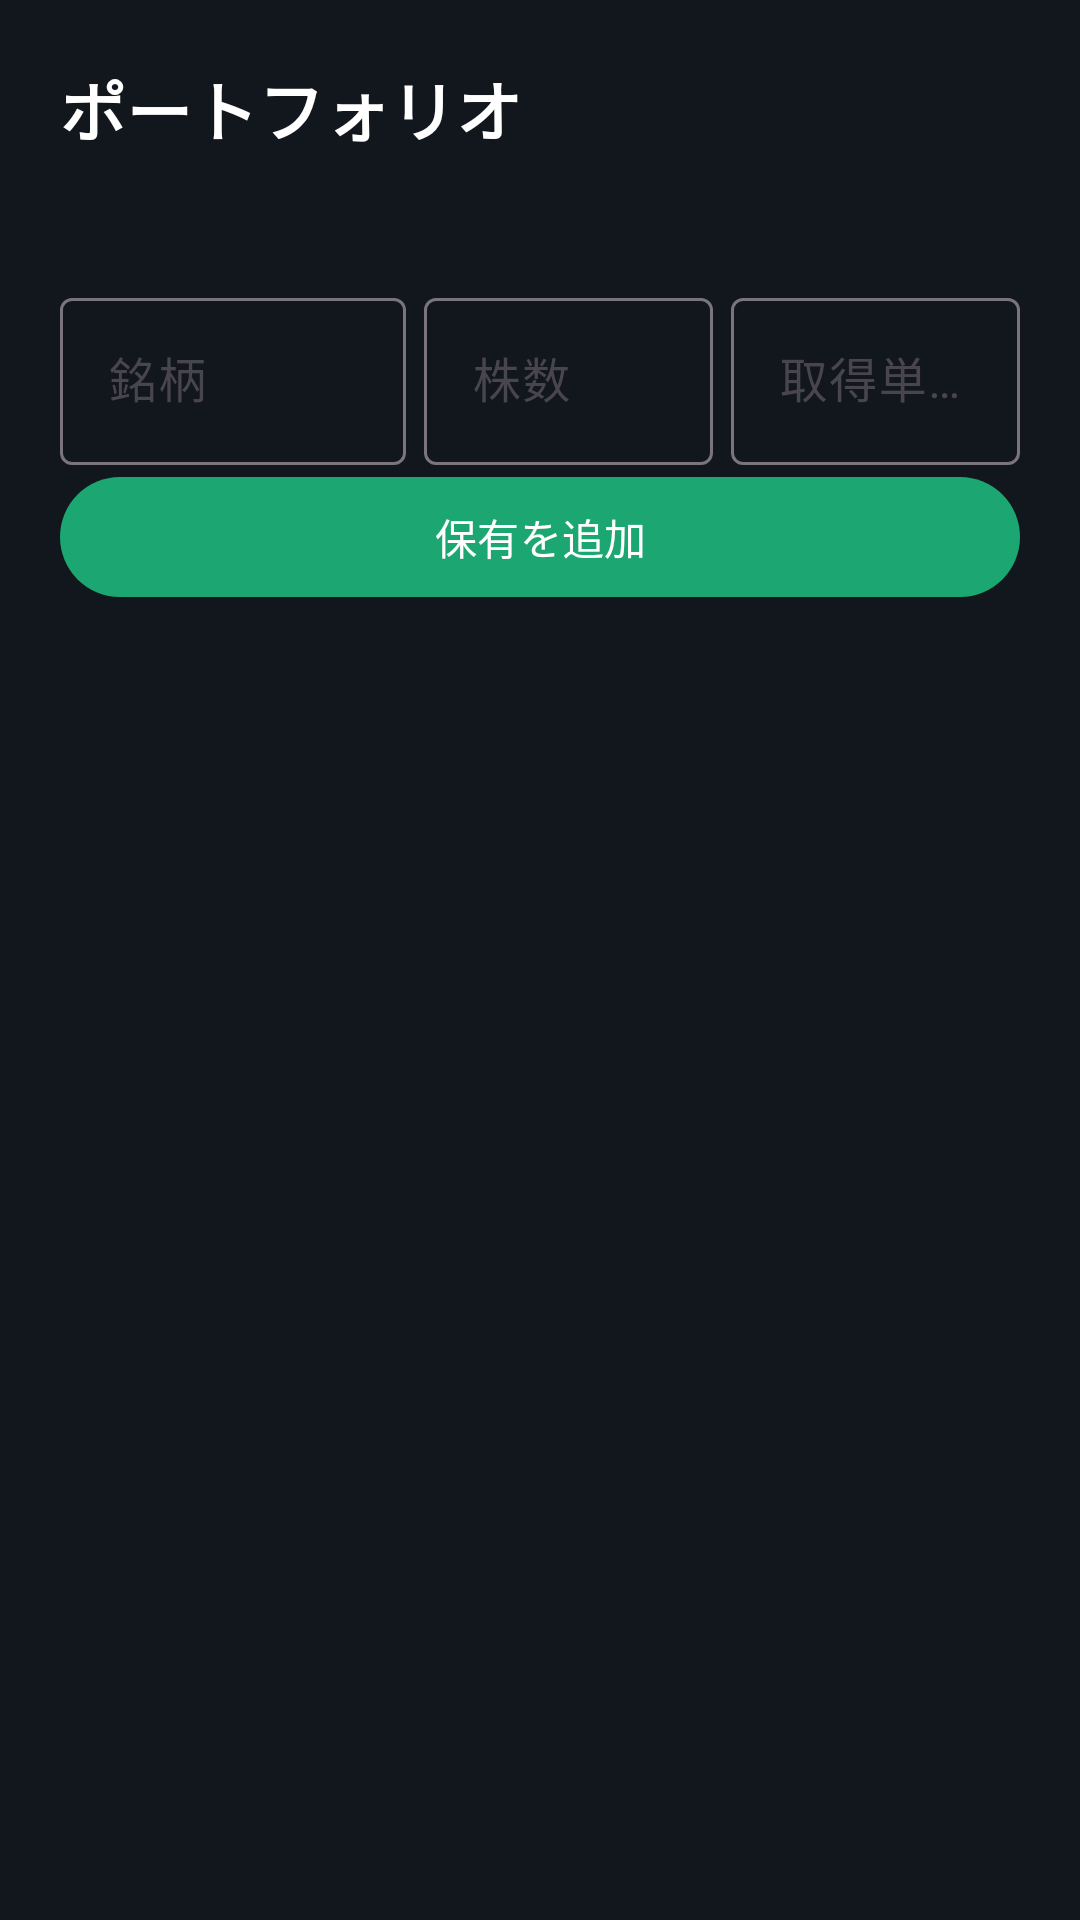

Produce the Android XML layout that renders to this screen, including the resource entries it uses.
<!-- AndroidManifest.xml: activity theme Theme.StockWidget -->
<!-- res/layout/activity_portfolio.xml -->
<?xml version="1.0" encoding="utf-8"?>
<ScrollView xmlns:android="http://schemas.android.com/apk/res/android"
    android:layout_width="match_parent"
    android:layout_height="match_parent"
    android:background="#12161D"
    android:fillViewport="true">

    <LinearLayout
        android:layout_width="match_parent"
        android:layout_height="wrap_content"
        android:orientation="vertical"
        android:padding="20dp">

        <TextView
            android:layout_width="wrap_content"
            android:layout_height="wrap_content"
            android:text="@string/portfolio_title"
            android:textColor="#FFFFFF"
            android:textSize="22sp"
            android:textStyle="bold" />

        <TextView
            android:id="@+id/pf_total"
            android:layout_width="match_parent"
            android:layout_height="wrap_content"
            android:layout_marginTop="8dp"
            android:textColor="#FFFFFF"
            android:textSize="16sp"
            android:textStyle="bold" />

        <LinearLayout
            android:layout_width="match_parent"
            android:layout_height="wrap_content"
            android:orientation="horizontal"
            android:layout_marginTop="12dp">

            <com.google.android.material.textfield.TextInputLayout
                android:layout_width="0dp"
                android:layout_weight="1.2"
                android:layout_height="wrap_content"
                android:hint="@string/pf_symbol">

                <com.google.android.material.textfield.TextInputEditText
                    android:id="@+id/pf_symbol"
                    android:layout_width="match_parent"
                    android:layout_height="wrap_content"
                    android:inputType="textCapCharacters" />
            </com.google.android.material.textfield.TextInputLayout>

            <com.google.android.material.textfield.TextInputLayout
                android:layout_width="0dp"
                android:layout_weight="1"
                android:layout_height="wrap_content"
                android:layout_marginStart="6dp"
                android:hint="@string/pf_shares">

                <com.google.android.material.textfield.TextInputEditText
                    android:id="@+id/pf_shares"
                    android:layout_width="match_parent"
                    android:layout_height="wrap_content"
                    android:inputType="numberDecimal" />
            </com.google.android.material.textfield.TextInputLayout>

            <com.google.android.material.textfield.TextInputLayout
                android:layout_width="0dp"
                android:layout_weight="1"
                android:layout_height="wrap_content"
                android:layout_marginStart="6dp"
                android:hint="@string/pf_cost">

                <com.google.android.material.textfield.TextInputEditText
                    android:id="@+id/pf_cost"
                    android:layout_width="match_parent"
                    android:layout_height="wrap_content"
                    android:inputType="numberDecimal" />
            </com.google.android.material.textfield.TextInputLayout>
        </LinearLayout>

        <com.google.android.material.button.MaterialButton
            android:id="@+id/pf_add"
            android:layout_width="match_parent"
            android:layout_height="wrap_content"
            android:text="@string/pf_add" />

        <ProgressBar
            android:id="@+id/pf_progress"
            android:layout_width="wrap_content"
            android:layout_height="wrap_content"
            android:layout_gravity="center_horizontal"
            android:layout_marginTop="12dp"
            android:visibility="gone" />

        <LinearLayout
            android:id="@+id/pf_list"
            android:layout_width="match_parent"
            android:layout_height="wrap_content"
            android:orientation="vertical"
            android:layout_marginTop="14dp" />

    </LinearLayout>

</ScrollView>
<!-- resources referenced by this layout -->
<resources>
  <string name="pf_add">保有を追加</string>
  <string name="pf_cost">取得単価</string>
  <string name="pf_shares">株数</string>
  <string name="pf_symbol">銘柄</string>
  <string name="portfolio_title">ポートフォリオ</string>
  <style name="Theme.StockWidget" parent="Theme.Material3.DayNight.NoActionBar">
          <item name="colorPrimary">#1BA672</item>
          <item name="colorOnPrimary">#FFFFFF</item>
      </style>
</resources>
